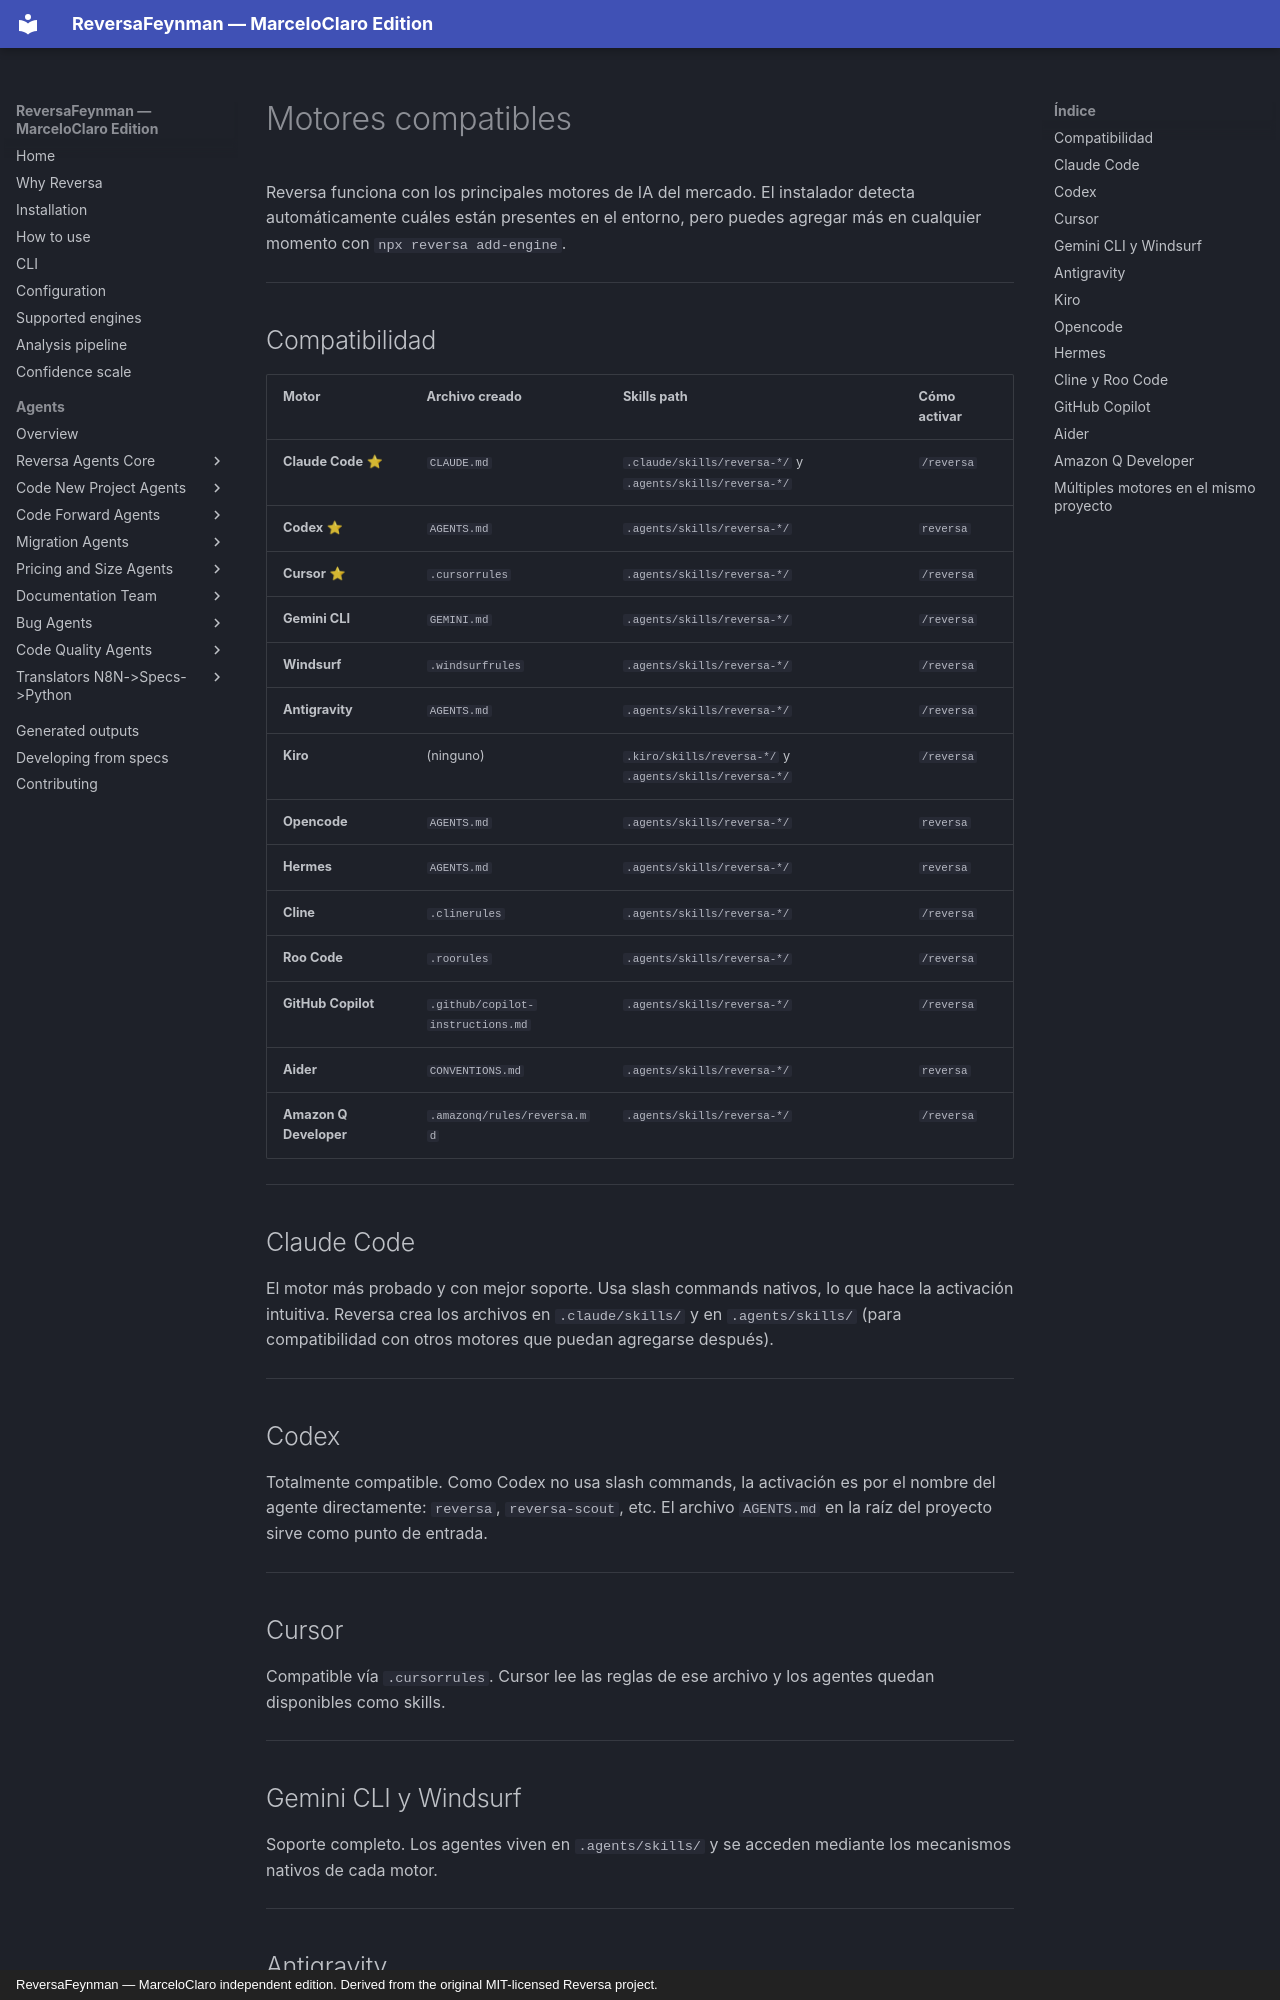

repository: MarceloClaro/reversa · page: engines.es/index.html · generator: mkdocs · copyright: ReversaFeynman — MarceloClaro independent edition. Derived from the original MIT-licensed Reversa project.

# Motores compatibles

Reversa funciona con los principales motores de IA del mercado. El instalador detecta automáticamente cuáles están presentes en el entorno, pero puedes agregar más en cualquier momento con `npx reversa add-engine`.

---

## Compatibilidad

| Motor | Archivo creado | Skills path | Cómo activar |
|-------|---------------|-------------|--------------|
| **Claude Code** ⭐ | `CLAUDE.md` | `.claude/skills/reversa-*/` y `.agents/skills/reversa-*/` | `/reversa` |
| **Codex** ⭐ | `AGENTS.md` | `.agents/skills/reversa-*/` | `reversa` |
| **Cursor** ⭐ | `.cursorrules` | `.agents/skills/reversa-*/` | `/reversa` |
| **Gemini CLI** | `GEMINI.md` | `.agents/skills/reversa-*/` | `/reversa` |
| **Windsurf** | `.windsurfrules` | `.agents/skills/reversa-*/` | `/reversa` |
| **Antigravity** | `AGENTS.md` | `.agents/skills/reversa-*/` | `/reversa` |
| **Kiro** | (ninguno) | `.kiro/skills/reversa-*/` y `.agents/skills/reversa-*/` | `/reversa` |
| **Opencode** | `AGENTS.md` | `.agents/skills/reversa-*/` | `reversa` |
| **Hermes** | `AGENTS.md` | `.agents/skills/reversa-*/` | `reversa` |
| **Cline** | `.clinerules` | `.agents/skills/reversa-*/` | `/reversa` |
| **Roo Code** | `.roorules` | `.agents/skills/reversa-*/` | `/reversa` |
| **GitHub Copilot** | `.github/copilot-instructions.md` | `.agents/skills/reversa-*/` | `/reversa` |
| **Aider** | `CONVENTIONS.md` | `.agents/skills/reversa-*/` | `reversa` |
| **Amazon Q Developer** | `.amazonq/rules/reversa.md` | `.agents/skills/reversa-*/` | `/reversa` |

---

## Claude Code

El motor más probado y con mejor soporte. Usa slash commands nativos, lo que hace la activación intuitiva. Reversa crea los archivos en `.claude/skills/` y en `.agents/skills/` (para compatibilidad con otros motores que puedan agregarse después).

---

## Codex

Totalmente compatible. Como Codex no usa slash commands, la activación es por el nombre del agente directamente: `reversa`, `reversa-scout`, etc. El archivo `AGENTS.md` en la raíz del proyecto sirve como punto de entrada.

---

## Cursor

Compatible vía `.cursorrules`. Cursor lee las reglas de ese archivo y los agentes quedan disponibles como skills.

---

## Gemini CLI y Windsurf

Soporte completo. Los agentes viven en `.agents/skills/` y se acceden mediante los mecanismos nativos de cada motor.

---

## Antigravity

Plataforma de desarrollo agéntico de Google, lanzada en noviembre de 2025. Lee `AGENTS.md` nativamente (mismo archivo de Codex). Si Codex ya está instalado en el proyecto, el `AGENTS.md` existente se reutiliza sin duplicación. Comando CLI: `agy`.

---
